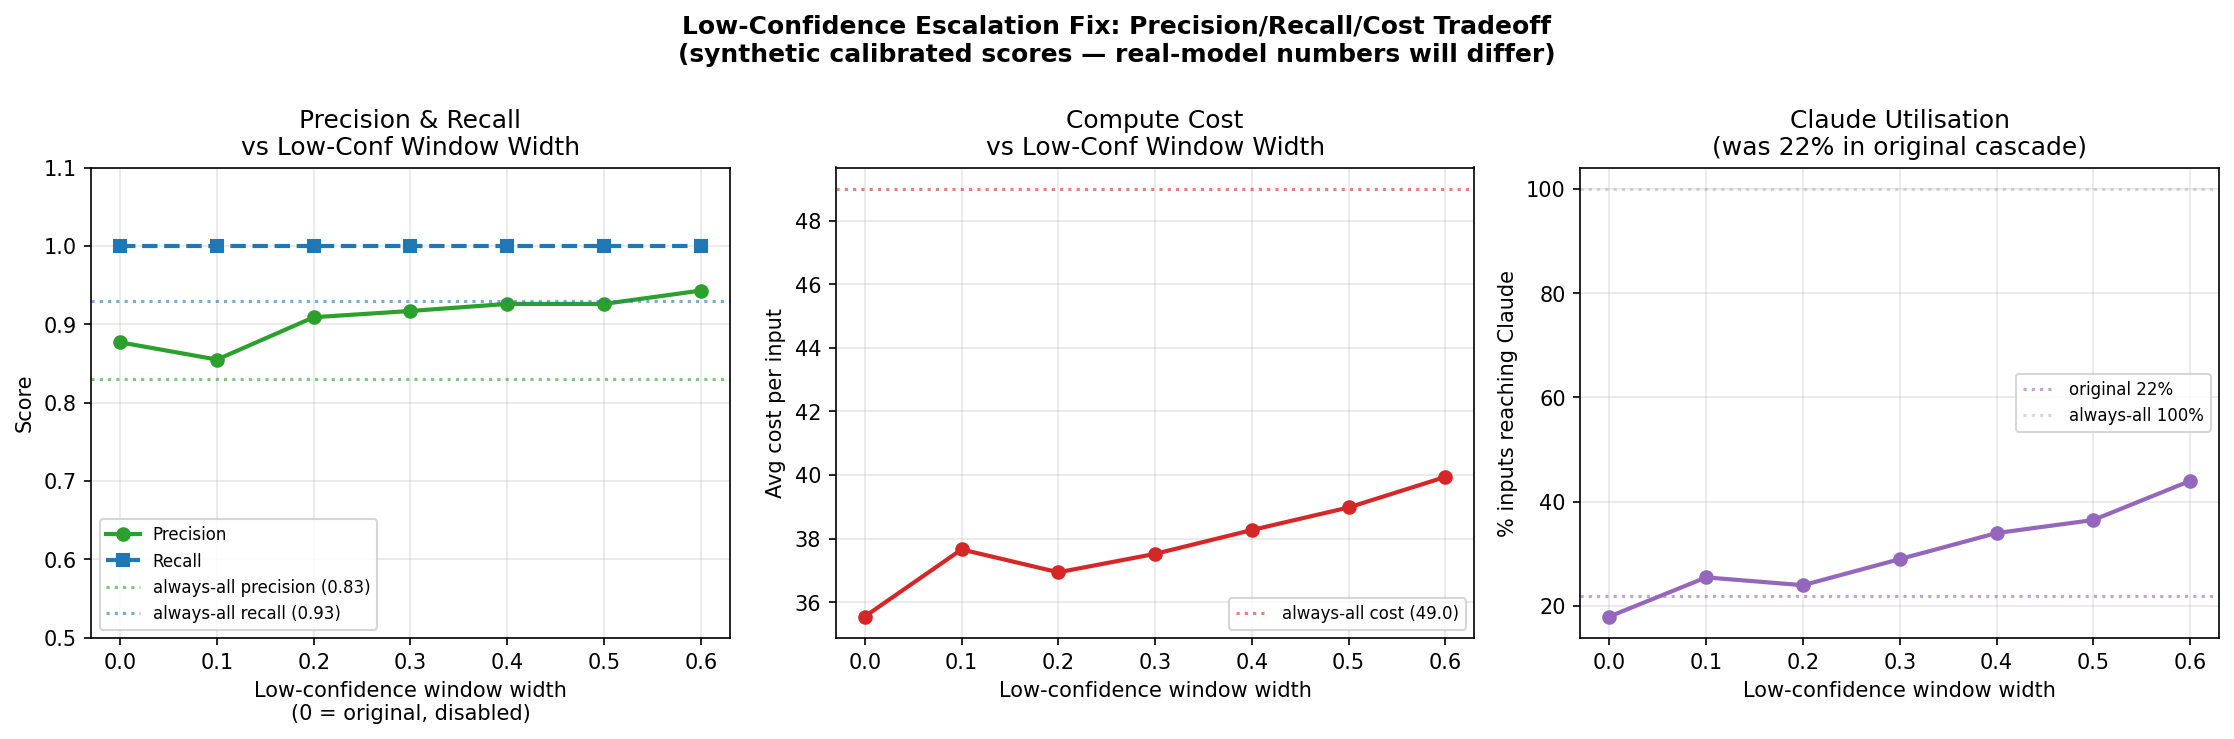

Values plotted in this chart, from the file beside it:
window, width, recall, precision, fpr, avg_cost, pct_claude
disabled, 0.0, 1.0, 0.877, 0.14, 35.55, 0.18
[0.45,0.55], 0.1, 1.0, 0.855, 0.17, 37.66, 0.255
[0.40,0.60], 0.2, 1.0, 0.909, 0.1, 36.94, 0.24
[0.35,0.65], 0.3, 1.0, 0.917, 0.09, 37.52, 0.29
[0.30,0.70], 0.4, 1.0, 0.926, 0.08, 38.27, 0.34
[0.25,0.75], 0.5, 1.0, 0.926, 0.08, 38.98, 0.365
[0.20,0.80], 0.6, 1.0, 0.943, 0.06, 39.94, 0.44
